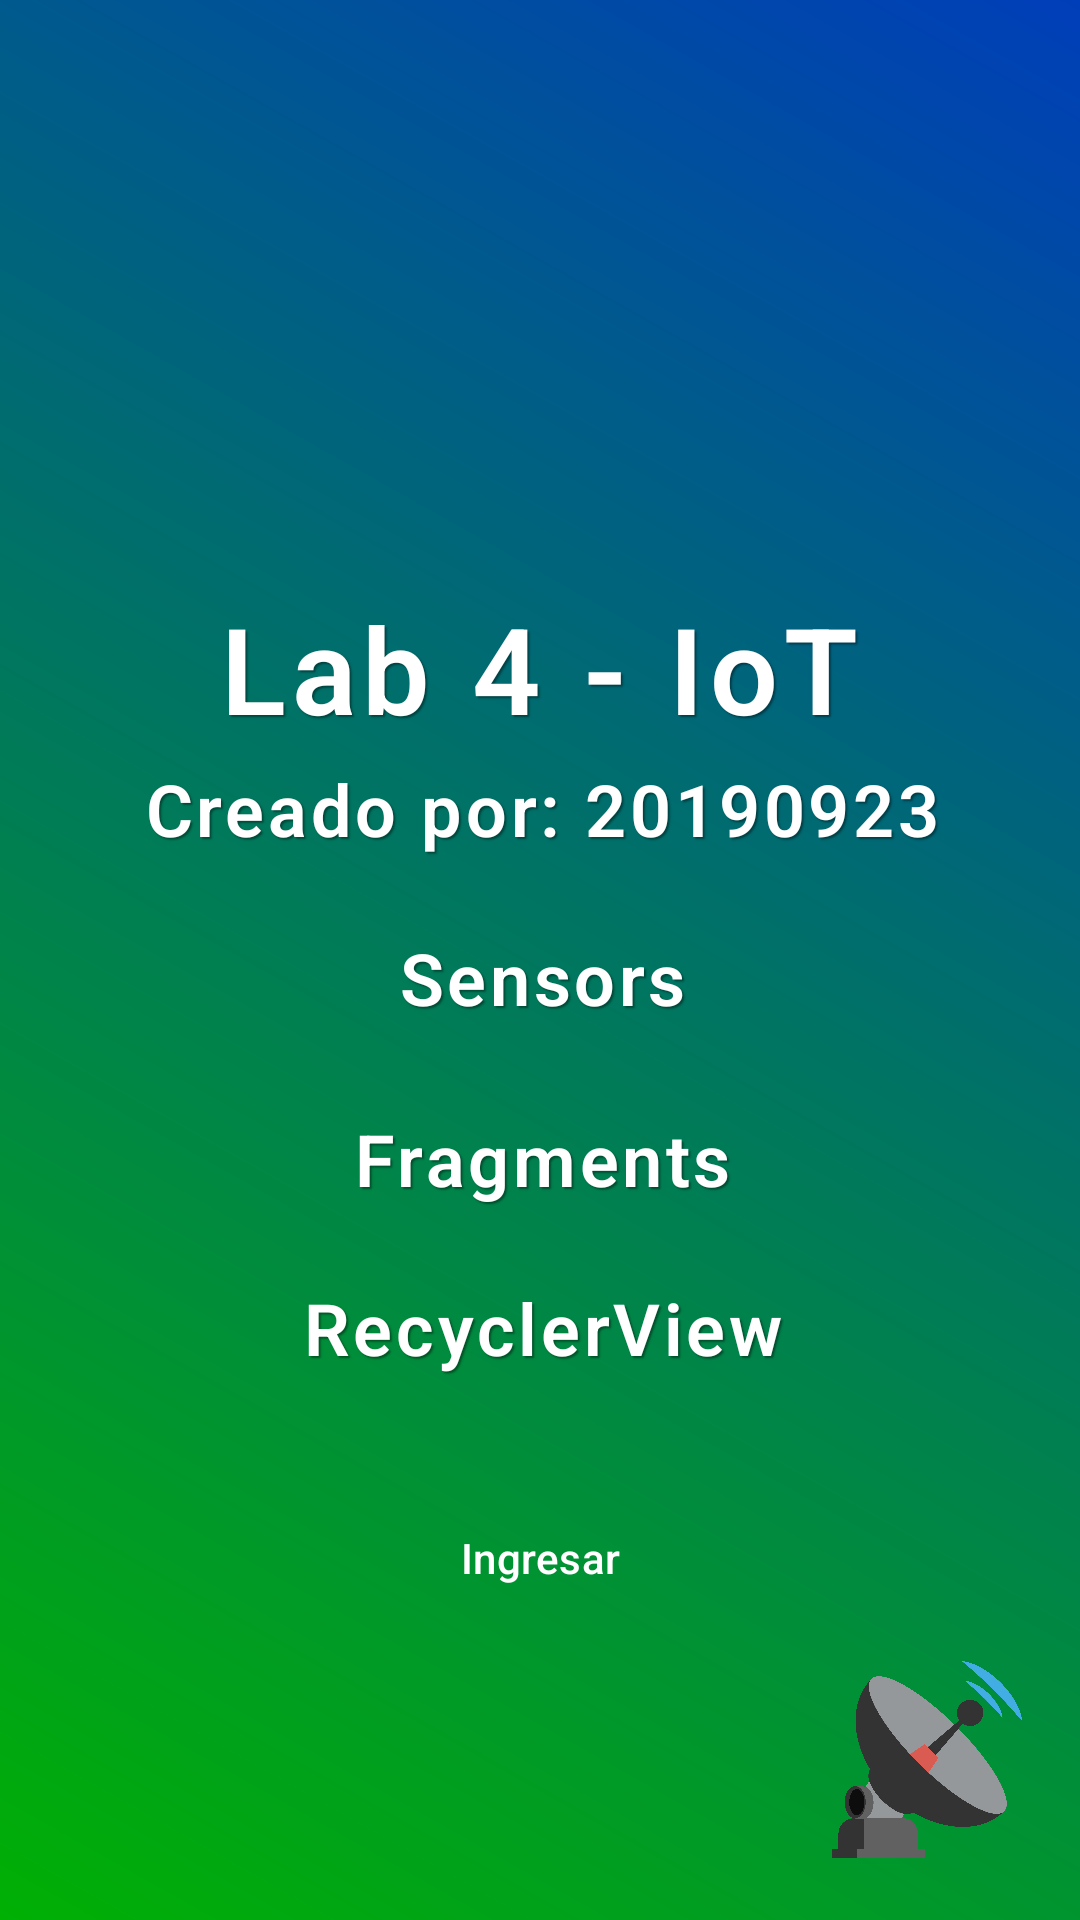

Android layout source for this screen:
<!-- AndroidManifest.xml: application theme Theme.ContactosYSensores -->
<!-- res/layout/activity_main.xml -->
<?xml version="1.0" encoding="utf-8"?>
<androidx.constraintlayout.widget.ConstraintLayout xmlns:android="http://schemas.android.com/apk/res/android"
    xmlns:app="http://schemas.android.com/apk/res-auto"
    xmlns:tools="http://schemas.android.com/tools"
    android:layout_width="match_parent"
    android:layout_height="match_parent"
    tools:context=".MainActivity"
    android:background="@drawable/background_drawable">

    <ImageView
        android:id="@+id/ivWifi"
        android:layout_width="57dp"
        android:layout_height="58dp"
        android:layout_marginStart="16dp"
        android:layout_marginTop="16dp"
        android:contentDescription="Icono WiFi"
        android:src="@drawable/ic_wifi"
        app:layout_constraintStart_toStartOf="parent"
        app:layout_constraintTop_toTopOf="parent" />

    <TextView
        android:id="@+id/tvTitle"
        android:layout_width="wrap_content"
        android:layout_height="wrap_content"
        android:layout_marginTop="196dp"
        android:text="Lab 4 - IoT"
        android:textSize="40sp"
        android:textColor="#FFFFFF"
        android:fontFamily="sans-serif-light"
        android:textStyle="bold"
        android:letterSpacing="0.05"
        android:shadowColor="#66000000"
        android:shadowDx="2"
        android:shadowDy="2"
        android:shadowRadius="1"
        app:layout_constraintEnd_toEndOf="parent"
        app:layout_constraintHorizontal_bias="0.498"
        app:layout_constraintStart_toStartOf="parent"
        app:layout_constraintTop_toTopOf="parent" />

    <TextView
        android:textSize="24sp"
        android:id="@+id/tvSensors"
        android:layout_width="wrap_content"
        android:layout_height="wrap_content"
        android:layout_marginTop="24dp"
        android:textColor="#FFFFFF"
        android:fontFamily="sans-serif-light"
        android:textStyle="bold"
        android:letterSpacing="0.05"
        android:shadowColor="#66000000"
        android:shadowDx="2"
        android:shadowDy="2"
        android:shadowRadius="1"
        android:text="Sensors"
        app:layout_constraintEnd_toEndOf="@id/tvCreatedBy"
        app:layout_constraintStart_toStartOf="@id/tvCreatedBy"
        app:layout_constraintTop_toBottomOf="@id/tvCreatedBy" />

    <TextView
        android:id="@+id/tvFragments"
        android:layout_width="wrap_content"
        android:layout_height="wrap_content"
        android:layout_marginTop="28dp"
        android:textColor="#FFFFFF"
        android:fontFamily="sans-serif-light"
        android:textStyle="bold"
        android:letterSpacing="0.05"
        android:shadowColor="#66000000"
        android:shadowDx="2"
        android:shadowDy="2"
        android:shadowRadius="1"
        android:textSize="24sp"
        android:text="Fragments"
        app:layout_constraintEnd_toEndOf="@id/tvSensors"
        app:layout_constraintStart_toStartOf="@id/tvSensors"
        app:layout_constraintTop_toBottomOf="@id/tvSensors" />

    <TextView
        android:id="@+id/tvRecyclerView"
        android:textColor="#FFFFFF"
        android:fontFamily="sans-serif-light"
        android:textStyle="bold"
        android:letterSpacing="0.05"
        android:shadowColor="#66000000"
        android:shadowDx="2"
        android:shadowDy="2"
        android:shadowRadius="1"
        android:layout_width="wrap_content"
        android:layout_height="wrap_content"
        android:textSize="24sp"
        android:layout_marginTop="24dp"
        android:text="RecyclerView"
        app:layout_constraintEnd_toEndOf="@id/tvFragments"
        app:layout_constraintStart_toStartOf="@id/tvFragments"
        app:layout_constraintTop_toBottomOf="@id/tvFragments" />

    <TextView
        android:id="@+id/tvCreatedBy"
        android:layout_width="wrap_content"
        android:layout_height="wrap_content"
        android:layout_marginTop="4dp"
        android:textSize="24sp"
        android:text="Creado por: 20190923"
        android:textColor="#FFFFFF"
        android:fontFamily="sans-serif-light"
        android:textStyle="bold"
        android:letterSpacing="0.05"
        android:shadowColor="#66000000"
        android:shadowDx="2"
        android:shadowDy="2"
        android:shadowRadius="1"
        app:layout_constraintEnd_toEndOf="@id/tvTitle"
        app:layout_constraintHorizontal_bias="0.482"
        app:layout_constraintStart_toStartOf="@id/tvTitle"
        app:layout_constraintTop_toBottomOf="@id/tvTitle" />

    <Button
        android:id="@+id/btnIngresar"
        style="@style/Widget.Material3.Button.ElevatedButton"
        android:layout_width="0dp"
        android:layout_height="wrap_content"
        android:layout_marginStart="48dp"
        android:layout_marginEnd="48dp"
        android:backgroundTint="#A85300"
        android:text="Ingresar"
        android:textColor="#FFFFFF"
        app:layout_constraintBottom_toBottomOf="parent"
        app:layout_constraintEnd_toEndOf="parent"
        app:layout_constraintHorizontal_bias="0.0"
        app:layout_constraintStart_toStartOf="parent"
        app:layout_constraintTop_toBottomOf="@id/tvRecyclerView"
        app:layout_constraintVertical_bias="0.276" />

    <ImageView
        android:id="@+id/ivAnt"
        android:layout_width="70dp"
        android:layout_height="75dp"
        android:layout_marginEnd="16dp"
        android:layout_marginBottom="16dp"
        android:contentDescription="Icono Ant"
        android:src="@drawable/ic_ant"
        app:layout_constraintBottom_toBottomOf="parent"
        app:layout_constraintEnd_toEndOf="parent" />

</androidx.constraintlayout.widget.ConstraintLayout>
<!-- resources referenced by this layout -->
<resources>
  <!-- drawable background_drawable (drawable) -->
  <?xml version="1.0" encoding="utf-8"?>
  <shape xmlns:android="http://schemas.android.com/apk/res/android">
      <gradient
          android:startColor="#00B003"
          android:endColor="#003EB9"
          android:angle="45"/>
  </shape>
  <!-- drawable ic_ant: png bitmap (drawable, 26385 bytes) -->
  <style name="Theme.ContactosYSensores" parent="Base.Theme.ContactosYSensores" />
  <style name="Base.Theme.ContactosYSensores" parent="Theme.Material3.DayNight.NoActionBar">
          
          
      </style>
</resources>
